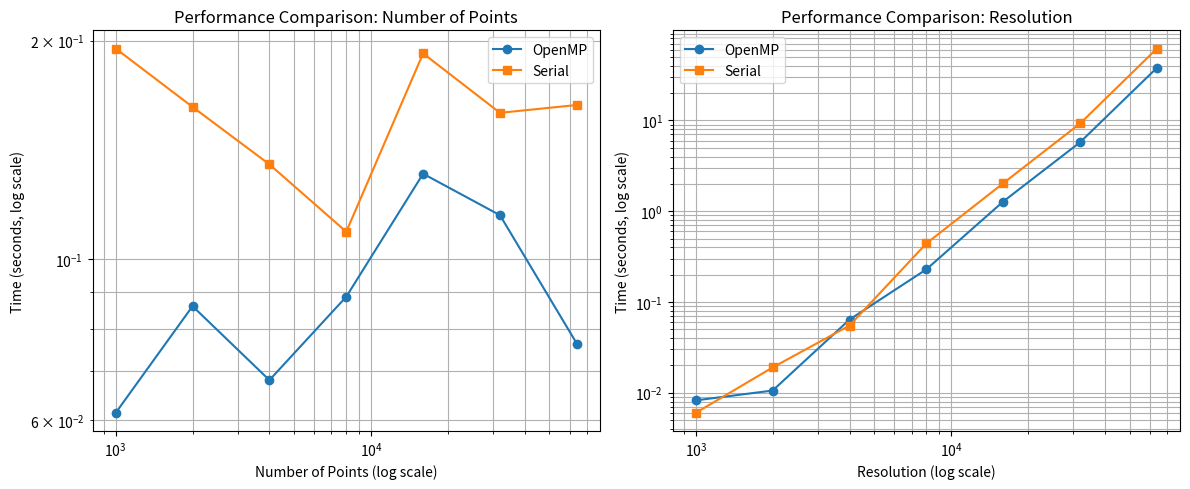

Source code (Python):
# import matplotlib.pyplot as plt

# # CPU Execution Time Breakdown
# cpu_labels = ["convertImageToFloat", "applyEdgeDetection", "saveOutputImage"]
# cpu_times = [2832.865, 1477.400, 6015.155]  # Derived from cumulative times

# # Group minor OpenCL times into "Other Operations"
# ocl_labels_grouped = ["convertImageToFloat", "OpenCL Operations", "saveOutputImage"]
# ocl_times_grouped = [1138.002, sum([7.187, 5.530, 37.641]), 3426.395]  # Summing minor times

# fig, ax = plt.subplots(1, 2, figsize=(12, 6))

# # CPU Pie Chart
# ax[0].pie(cpu_times, labels=cpu_labels, autopct='%1.1f%%', colors=['skyblue', 'lightgreen', 'lightcoral'])
# ax[0].set_title("CPU Execution Time Breakdown")

# # OpenCL Pie Chart (Grouped)
# ax[1].pie(ocl_times_grouped, labels=ocl_labels_grouped, autopct='%1.1f%%', colors=['gold', 'gray', 'lightcoral'])
# ax[1].set_title("OpenCL Execution Time Breakdown (Grouped)")

# plt.tight_layout()
# plt.show()


import matplotlib.pyplot as plt
import pandas as pd

# Data
data = {
    "Test Type": ["Number of Points"] * 7 + ["Resolution"] * 7,
    "Points": [1000, 2000, 4000, 8000, 16000, 32000, 64000] * 2,
    "OpenMP Time (s)": [0.061331, 0.086058, 0.068045, 0.088674, 0.131035, 0.114877, 0.076410,
                         0.008239, 0.010569, 0.063936, 0.228713, 1.278147, 5.747606, 37.997584],
    "Serial Time (s)": [0.195000, 0.162000, 0.135000, 0.109000, 0.192000, 0.159000, 0.163000,
                        0.006000, 0.019000, 0.055000, 0.441000, 2.032000, 9.251000, 61.935000]
}

df = pd.DataFrame(data)

# Plot
fig, ax = plt.subplots(1, 2, figsize=(12, 5))

# Number of Points Test
df_points = df[df["Test Type"] == "Number of Points"]
ax[0].plot(df_points["Points"], df_points["OpenMP Time (s)"], marker='o', label="OpenMP")
ax[0].plot(df_points["Points"], df_points["Serial Time (s)"], marker='s', label="Serial")
ax[0].set_xscale('log')
ax[0].set_yscale('log')
ax[0].set_title("Performance Comparison: Number of Points")
ax[0].set_xlabel("Number of Points (log scale)")
ax[0].set_ylabel("Time (seconds, log scale)")
ax[0].legend()
ax[0].grid(True, which="both")

# Resolution Test
df_res = df[df["Test Type"] == "Resolution"]
ax[1].plot(df_res["Points"], df_res["OpenMP Time (s)"], marker='o', label="OpenMP")
ax[1].plot(df_res["Points"], df_res["Serial Time (s)"], marker='s', label="Serial")
ax[1].set_xscale('log')
ax[1].set_yscale('log')
ax[1].set_title("Performance Comparison: Resolution")
ax[1].set_xlabel("Resolution (log scale)")
ax[1].set_ylabel("Time (seconds, log scale)")
ax[1].legend()
ax[1].grid(True, which="both")

plt.tight_layout()
plt.show()
